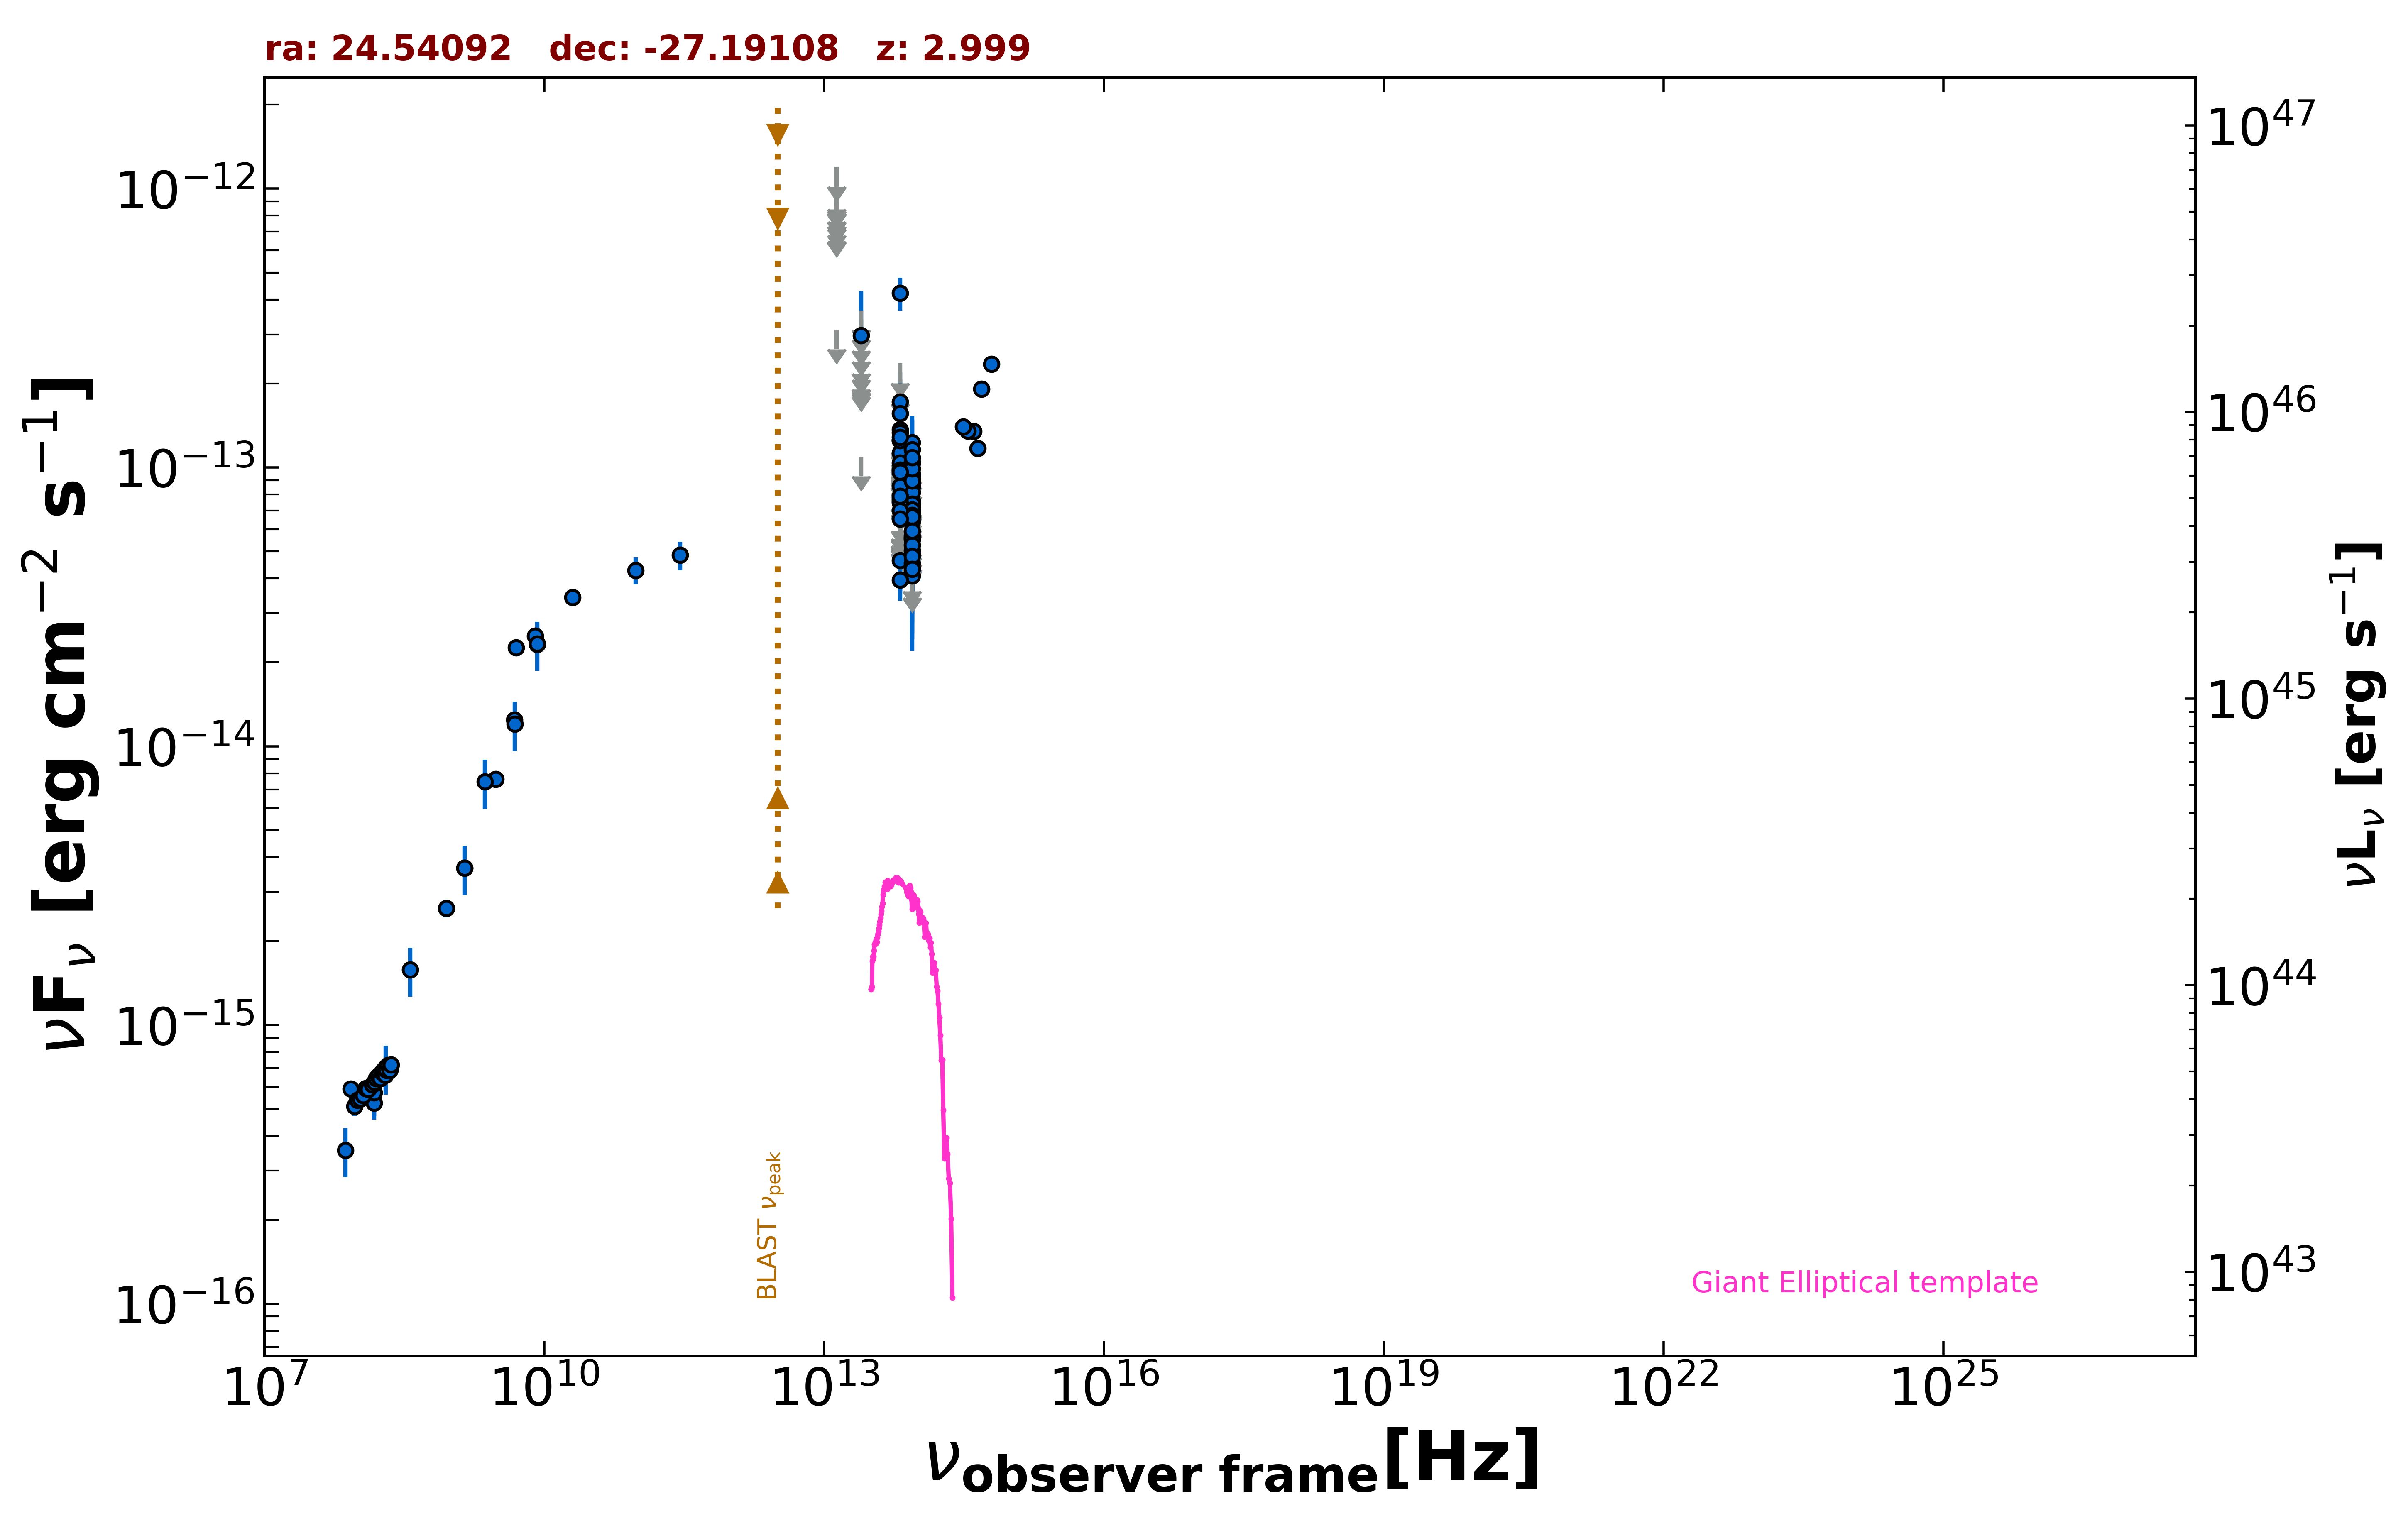

Source data for this figure (header and first rows):
freq., flux, err_flux, MJD_start, MJD_end, flag, catalog, reference
1.400e+09, 3.653e-15, 1.095e-16, 55000, 55000, , NVSS, Condon et al. 1998  AJ  115  1693
8.870e+08, 2.618e-15, 1.885e-16, 55000, 55000, , RACS, Hale et al. 2021  PASA  38  e058
3.000e+09, 7.609e-15, 3.250e-17, 55000, 55000, , VLASSQL, Gordon et al. 2021  ApJS  255  30
1.500e+08, 5.248e-16, 5.325e-17, 55000, 55000, , TGSS150, Intema et al. 2017  A&A  598  A781
5.000e+09, 2.255e-14, 1.150e-15, 55000, 55000, , AT20G, Murphy et al. 2010  MNRAS  402  2403
8.000e+09, 2.488e-14, 1.280e-15, 55000, 55000, , AT20G, Murphy et al. 2010  MNRAS  402  2403
2.000e+10, 3.420e-14, 2.200e-15, 55000, 55000, , AT20G, Murphy et al. 2010  MNRAS  402  2403
8.400e+09, 2.323e-14, 0.000e+00, 55000, 55000, , CRATES, Healey et al. 2007  ApJS  171  61
4.800e+09, 1.243e-14, 8.150e-16, 55000, 55000, , PMN, Griffith et al. 1993-1996  VizieR  VIII/…
2.850e+11, 4.845e-14, 5.700e-15, 57212, 57212, , ALMA, Bonato et al. 2019  MNRAS  485  1188
9.506e+10, 4.278e-14, 4.755e-15, 57212, 57212, , ALMA, Bonato et al. 2019  MNRAS  485  1188
8.817e+13, 4.082e-14, 2.215e-15, 55000, 55000, , UNWISE, Schlafly et al. 2019  ApJS  240  30
6.517e+13, 3.955e-14, 3.575e-15, 55000, 55000, , UNWISE, Schlafly et al. 2019  ApJS  240  30
8.817e+13, 4.876e-14, 4.090e-15, 55000, 55000, , WISE, Wright et al. 2010  AJ  140  1868
6.517e+13, 4.641e-14, 6.130e-15, 55000, 55000, , WISE, Wright et al. 2010  AJ  140  1868
2.498e+13, 1.095e-13, 0.000e+00, 55000, 55000, UL, WISE, Wright et al. 2010  AJ  140  1868
1.363e+13, 3.124e-13, 0.000e+00, 55000, 55000, UL, WISE, Wright et al. 2010  AJ  140  1868
8.817e+13, 7.239e-14, 1.963e-14, 58101, 58101, , NEOWISE, Mainzer et al. 2014  ApJ  792  30
6.517e+13, 9.151e-14, 0.000e+00, 58101, 58101, UL, NEOWISE, Mainzer et al. 2014  ApJ  792  30
8.817e+13, 7.966e-14, 0.000e+00, 57382, 57382, UL, NEOWISE, Mainzer et al. 2014  ApJ  792  30
6.517e+13, 4.225e-13, 5.660e-14, 57382, 57382, , NEOWISE, Mainzer et al. 2014  ApJ  792  30
8.817e+13, 9.240e-14, 0.000e+00, 59194, 59194, UL, NEOWISE, Mainzer et al. 2014  ApJ  792  30
6.517e+13, 1.717e-13, 4.770e-14, 59194, 59194, , NEOWISE, Mainzer et al. 2014  ApJ  792  30
8.817e+13, 5.045e-14, 2.071e-14, 59193, 59193, , NEOWISE, Mainzer et al. 2014  ApJ  792  30
6.517e+13, 1.985e-13, 0.000e+00, 59193, 59193, UL, NEOWISE, Mainzer et al. 2014  ApJ  792  30
8.817e+13, 9.325e-14, 2.060e-14, 59194, 59194, , NEOWISE, Mainzer et al. 2014  ApJ  792  30
6.517e+13, 6.454e-14, 0.000e+00, 59194, 59194, UL, NEOWISE, Mainzer et al. 2014  ApJ  792  30
8.817e+13, 7.857e-14, 0.000e+00, 57740, 57740, UL, NEOWISE, Mainzer et al. 2014  ApJ  792  30
6.517e+13, 1.128e-13, 4.417e-14, 57740, 57740, , NEOWISE, Mainzer et al. 2014  ApJ  792  30
8.817e+13, 7.601e-14, 2.040e-14, 57741, 57741, , NEOWISE, Mainzer et al. 2014  ApJ  792  30
6.517e+13, 9.520e-14, 0.000e+00, 57741, 57741, UL, NEOWISE, Mainzer et al. 2014  ApJ  792  30
8.817e+13, 4.342e-14, 1.921e-14, 57741, 57741, , NEOWISE, Mainzer et al. 2014  ApJ  792  30
6.517e+13, 1.366e-13, 5.135e-14, 57741, 57741, , NEOWISE, Mainzer et al. 2014  ApJ  792  30
8.817e+13, 8.711e-14, 2.123e-14, 58462, 58462, , NEOWISE, Mainzer et al. 2014  ApJ  792  30
6.517e+13, 1.250e-13, 3.824e-14, 58462, 58462, , NEOWISE, Mainzer et al. 2014  ApJ  792  30
8.817e+13, 8.512e-14, 2.028e-14, 58463, 58463, , NEOWISE, Mainzer et al. 2014  ApJ  792  30
6.517e+13, 8.307e-14, 0.000e+00, 58463, 58463, UL, NEOWISE, Mainzer et al. 2014  ApJ  792  30
8.817e+13, 5.501e-14, 2.073e-14, 59764, 59764, , NEOWISE, Mainzer et al. 2014  ApJ  792  30
6.517e+13, 1.332e-13, 4.022e-14, 59764, 59764, , NEOWISE, Mainzer et al. 2014  ApJ  792  30
8.817e+13, 8.137e-14, 2.035e-14, 57573, 57573, , NEOWISE, Mainzer et al. 2014  ApJ  792  30
6.517e+13, 1.040e-13, 3.603e-14, 57573, 57573, , NEOWISE, Mainzer et al. 2014  ApJ  792  30
8.817e+13, 7.400e-14, 2.455e-14, 59399, 59399, , NEOWISE, Mainzer et al. 2014  ApJ  792  30
6.517e+13, 7.955e-14, 0.000e+00, 59399, 59399, UL, NEOWISE, Mainzer et al. 2014  ApJ  792  30
8.817e+13, 6.375e-14, 2.340e-14, 59399, 59399, , NEOWISE, Mainzer et al. 2014  ApJ  792  30
6.517e+13, 2.363e-13, 0.000e+00, 59399, 59399, UL, NEOWISE, Mainzer et al. 2014  ApJ  792  30
8.817e+13, 6.938e-14, 2.228e-14, 56844, 56844, , NEOWISE, Mainzer et al. 2014  ApJ  792  30
6.517e+13, 1.060e-13, 0.000e+00, 56844, 56844, UL, NEOWISE, Mainzer et al. 2014  ApJ  792  30
8.817e+13, 1.047e-13, 2.649e-14, 56844, 56844, , NEOWISE, Mainzer et al. 2014  ApJ  792  30
6.517e+13, 5.768e-14, 0.000e+00, 56844, 56844, UL, NEOWISE, Mainzer et al. 2014  ApJ  792  30
8.817e+13, 1.229e-13, 2.530e-14, 56844, 56844, , NEOWISE, Mainzer et al. 2014  ApJ  792  30
6.517e+13, 1.325e-13, 0.000e+00, 56844, 56844, UL, NEOWISE, Mainzer et al. 2014  ApJ  792  30
8.817e+13, 7.028e-14, 2.848e-14, 56656, 56656, , NEOWISE, Mainzer et al. 2014  ApJ  792  30
6.517e+13, 1.040e-13, 0.000e+00, 56656, 56656, UL, NEOWISE, Mainzer et al. 2014  ApJ  792  30
8.817e+13, 9.360e-14, 2.049e-14, 57937, 57937, , NEOWISE, Mainzer et al. 2014  ApJ  792  30
6.517e+13, 9.008e-14, 0.000e+00, 57937, 57937, UL, NEOWISE, Mainzer et al. 2014  ApJ  792  30
8.817e+13, 4.530e-14, 1.991e-14, 59558, 59558, , NEOWISE, Mainzer et al. 2014  ApJ  792  30
6.517e+13, 1.560e-13, 5.100e-14, 59558, 59558, , NEOWISE, Mainzer et al. 2014  ApJ  792  30
8.817e+13, 9.974e-14, 0.000e+00, 58301, 58301, UL, NEOWISE, Mainzer et al. 2014  ApJ  792  30
6.517e+13, 1.490e-13, 0.000e+00, 58301, 58301, UL, NEOWISE, Mainzer et al. 2014  ApJ  792  30
8.817e+13, 1.159e-13, 3.711e-14, 58301, 58301, , NEOWISE, Mainzer et al. 2014  ApJ  792  30
... 122 more rows
